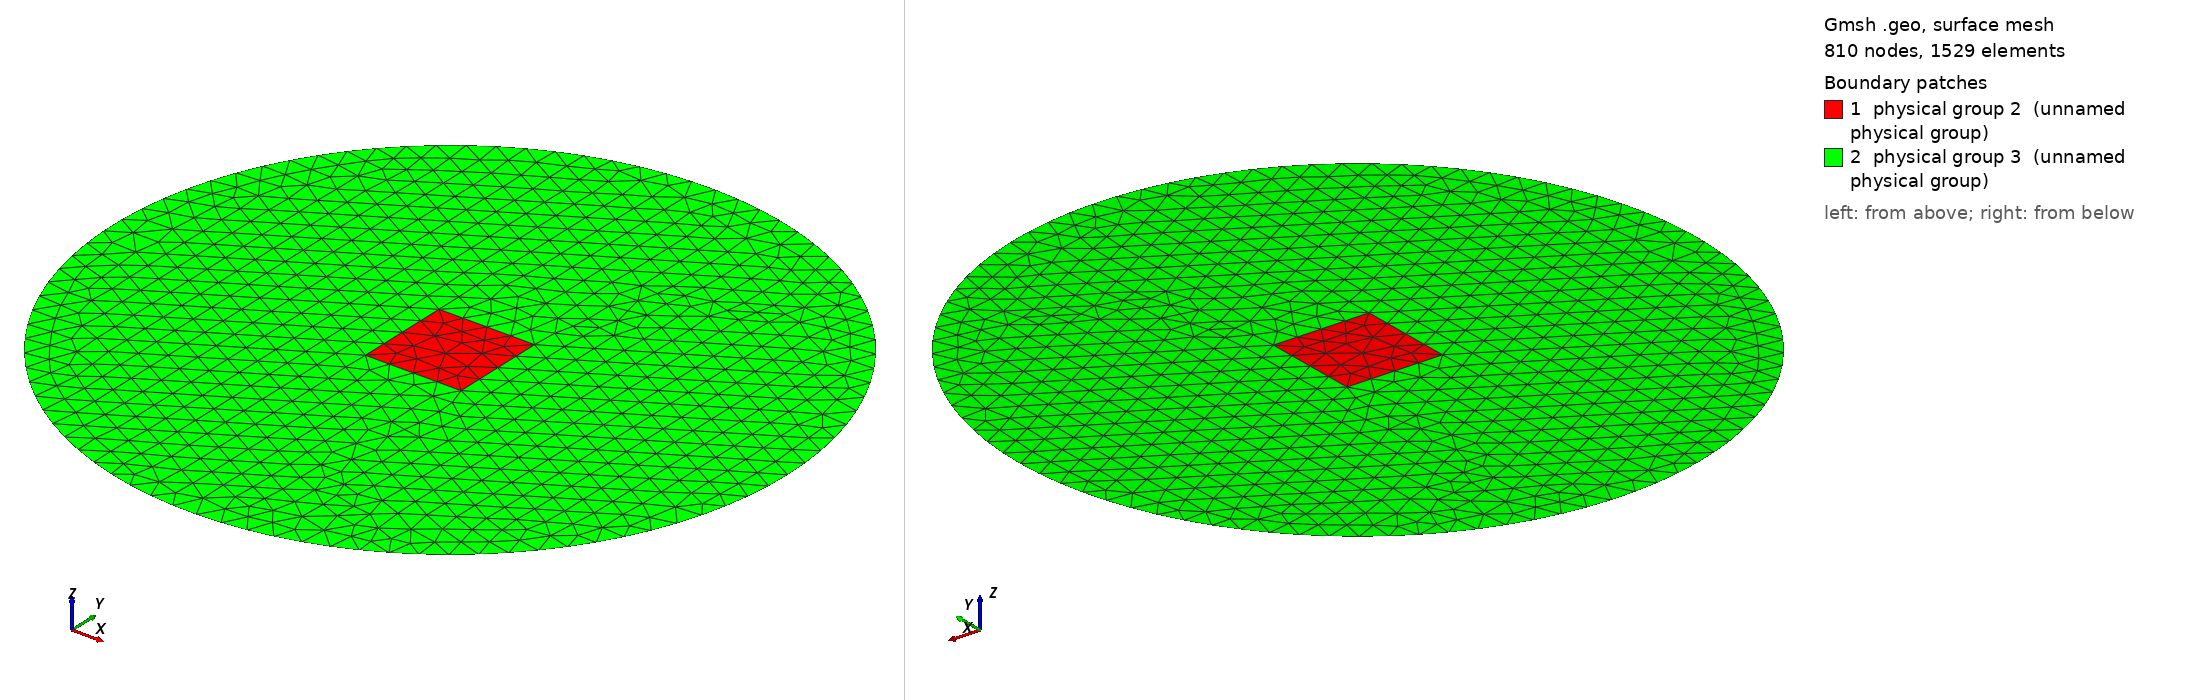

Gmsh geometry script, surface-meshed: 810 nodes, 1529 surface elements. Boundary patches (legend numbers): 1 physical group 2 (unnamed physical group), 2 physical group 3 (unnamed physical group). Left view from above one corner, right view from below the opposite corner. Legend entries are the model's physical surfaces. The drawing asked Gmsh for element sizes between 1% and 20% of the model's largest extent; the script's own settings can give other sizes.

=== disk_square.geo (drawn) ===
Mesh.CharacteristicLengthFactor = 0.25;

SetFactory("OpenCASCADE");

rdom = 1;
rdisk = 0.2;

Disk(1) = {0,0,0,rdom};

Rectangle(2) = {-rdisk/Sqrt(2), -rdisk/Sqrt(2), 0, rdisk*Sqrt(2), rdisk*Sqrt(2)};

Coherence;

Physical Curve(1) = {1}; // external boundary
Physical Surface(2) = {2}; // material
Physical Surface(3) = {3}; // air
